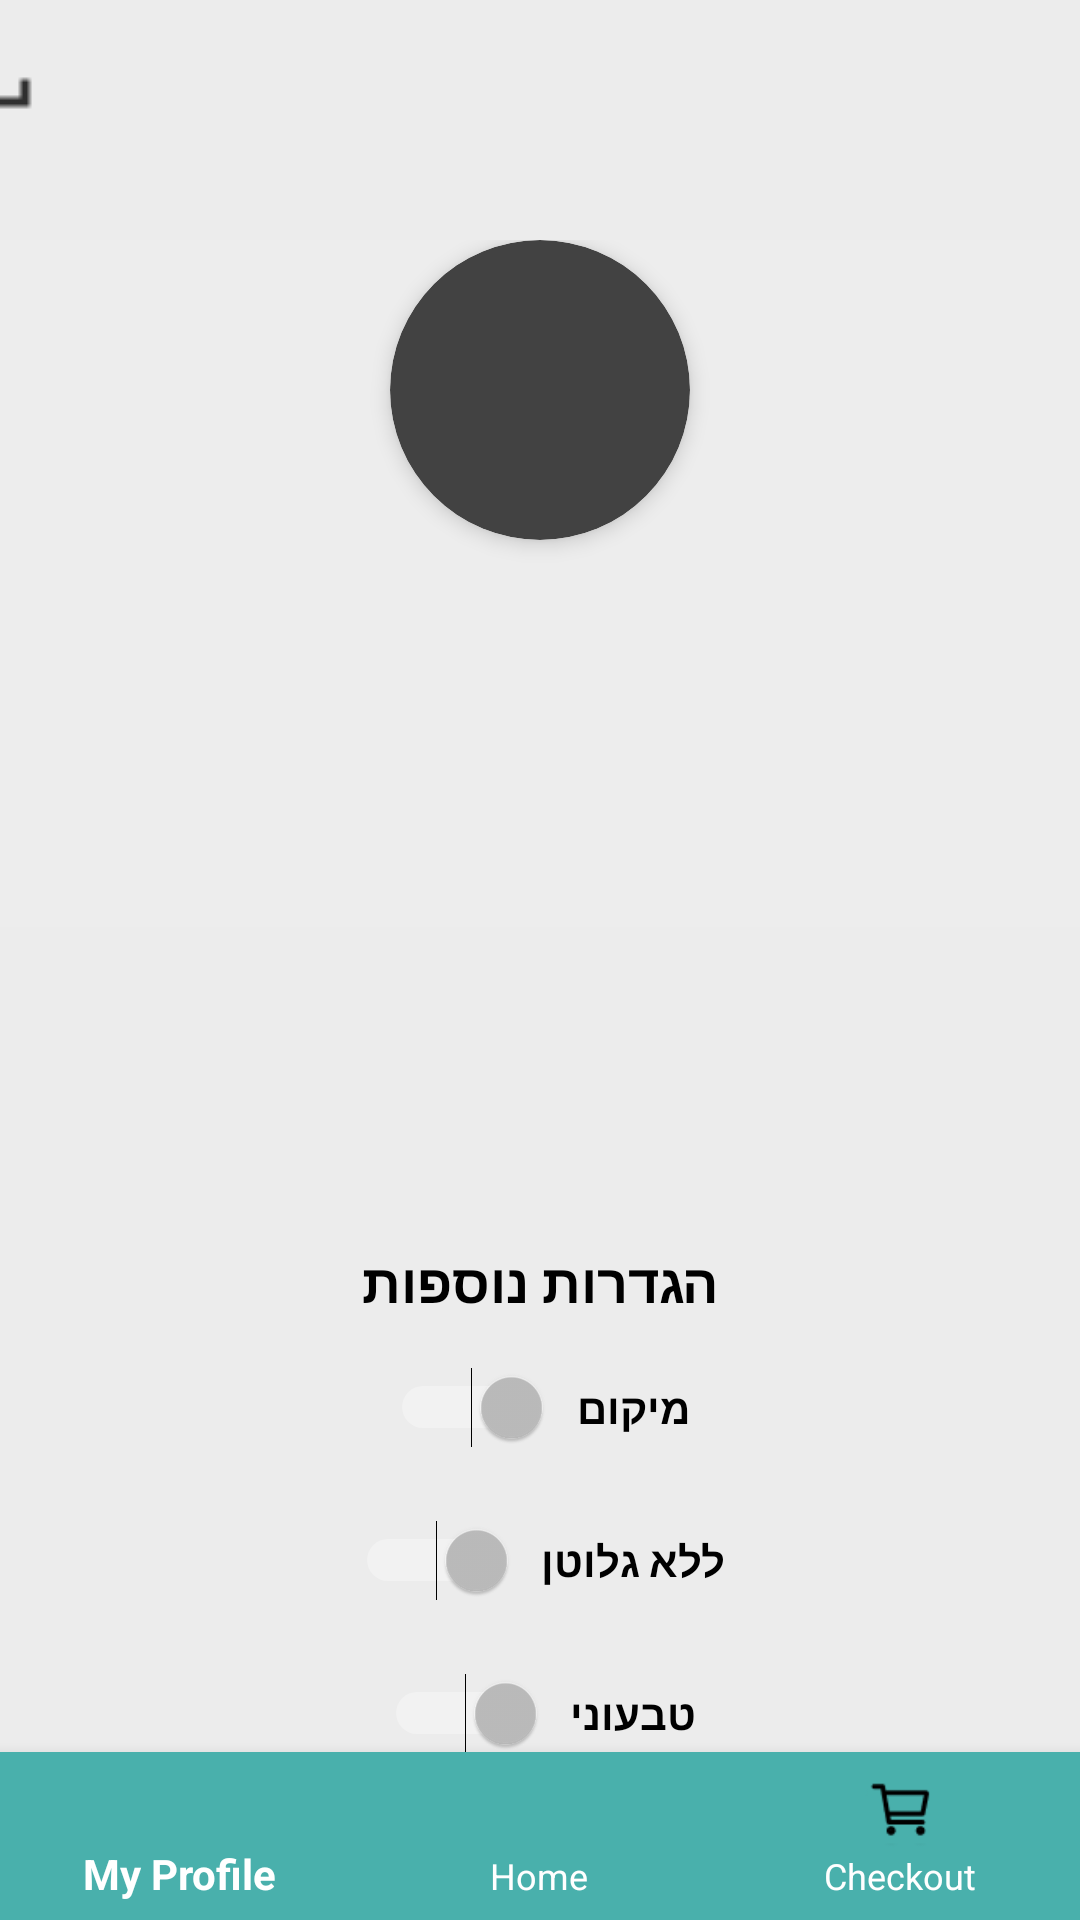

The Android layout XML behind this screen, and the referenced resources:
<!-- AndroidManifest.xml: application theme Theme.AppCompat -->
<!-- res/layout/activity_profile_page.xml -->
<?xml version="1.0" encoding="utf-8"?>
<androidx.constraintlayout.widget.ConstraintLayout
    xmlns:android="http://schemas.android.com/apk/res/android"
    xmlns:app="http://schemas.android.com/apk/res-auto"
    android:layout_width="match_parent"
    android:layout_height="match_parent"
    android:layoutDirection="rtl"
    android:background="@color/light_grey">

    <ImageButton
        android:id="@+id/btnReturnHome"
        android:layout_width="wrap_content"
        android:layout_height="wrap_content"
        android:layout_marginStart="346dp"
        android:layout_marginTop="16dp"
        android:background="?attr/selectableItemBackgroundBorderless"
        android:contentDescription="@string/return_home"
        android:src="@drawable/ic_return"
        app:layout_constraintStart_toStartOf="parent"
        app:layout_constraintTop_toTopOf="parent" />

    

    

    <LinearLayout
        android:id="@+id/headerLayout"
        android:layout_width="0dp"
        android:layout_height="wrap_content"
        android:layout_marginTop="80dp"
        android:background="@color/chat_background_header"
        android:gravity="center"
        android:orientation="vertical"
        app:layout_constraintEnd_toEndOf="parent"
        app:layout_constraintHorizontal_bias="0.0"
        app:layout_constraintStart_toStartOf="parent"
        app:layout_constraintTop_toTopOf="parent">

        <androidx.cardview.widget.CardView
            android:layout_width="100dp"
            android:layout_height="100dp"
            app:cardCornerRadius="50dp"
            app:cardElevation="4dp">

            <ImageView
                android:id="@+id/userImage"
                android:layout_width="match_parent"
                android:layout_height="match_parent"
                android:scaleType="centerCrop" />
        </androidx.cardview.widget.CardView>

        <TextView
            android:id="@+id/user_display_name"
            android:layout_width="wrap_content"
            android:layout_height="wrap_content"
            android:layout_marginTop="8dp"
            android:gravity="center"
            android:textColor="@android:color/black"
            android:textSize="30sp"
            android:textStyle="bold" />

        <TextView
            android:id="@+id/user_mail"
            android:layout_width="wrap_content"
            android:layout_height="wrap_content"
            android:layout_marginTop="8dp"
            android:gravity="center"
            android:textColor="@android:color/black"
            android:textSize="24sp"
            android:textStyle="bold" />

        <TextView
            android:id="@+id/user_phone"
            android:layout_width="wrap_content"
            android:layout_height="wrap_content"
            android:layout_marginTop="8dp"
            android:gravity="center"
            android:textColor="@android:color/black"
            android:textSize="24sp"
            android:textStyle="bold" />
    </LinearLayout>

    <LinearLayout
        android:id="@+id/address_selection"
        android:layout_width="0dp"
        android:layout_height="wrap_content"
        android:gravity="center"
        android:orientation="vertical"
        app:layout_constraintTop_toBottomOf="@id/headerLayout"
        app:layout_constraintStart_toStartOf="parent"
        app:layout_constraintEnd_toEndOf="parent">

        <Spinner
            android:id="@+id/address_spinner"
            android:layout_width="wrap_content"
            android:layout_height="58dp"
            android:layout_marginTop="8dp"
            android:background="@color/button_background"
            android:gravity="center"
            android:hint="בחר כתובת"
            android:padding="8dp"
            android:spinnerMode="dropdown"
            style="@style/CustomSpinnerStyle"/>
    </LinearLayout>

    

    <LinearLayout
        android:id="@+id/preferences_section"
        android:layout_width="0dp"
        android:layout_height="wrap_content"
        android:layout_marginTop="16dp"
        android:gravity="center"
        android:orientation="vertical"
        android:padding="16dp"
        app:layout_constraintEnd_toEndOf="parent"
        app:layout_constraintHorizontal_bias="0.0"
        app:layout_constraintStart_toStartOf="parent"
        app:layout_constraintTop_toBottomOf="@id/address_selection">

        <TextView
            android:id="@+id/option"
            android:layout_width="wrap_content"
            android:layout_height="wrap_content"
            android:layout_marginTop="8dp"
            android:gravity="center"
            android:text="הגדרות נוספות"
            android:textColor="@android:color/black"
            android:textSize="18sp"
            android:textStyle="bold" />
        <LinearLayout
            android:layout_width="wrap_content"
            android:layout_height="wrap_content"
            android:gravity="center"
            android:layout_marginTop="8dp"
            android:orientation="horizontal"
            android:padding="8dp">

            <TextView
                android:layout_width="wrap_content"
                android:layout_height="wrap_content"
                android:paddingEnd="8dp"
                android:text="מיקום"
                android:textColor="@android:color/black"
                android:textSize="14sp"
                android:textStyle="bold" />

            <Switch
                android:id="@+id/switch_location"
                android:layout_width="wrap_content"
                android:layout_height="16dp"
                android:background="@color/light_grey"
                android:onClick="onSwitchClick"/>
        </LinearLayout>


        <LinearLayout
            android:layout_width="wrap_content"
            android:layout_height="wrap_content"
            android:gravity="center"
            android:layout_marginTop="8dp"
            android:orientation="horizontal"
            android:padding="8dp">

            <TextView
                android:layout_width="wrap_content"
                android:layout_height="wrap_content"
                android:paddingEnd="8dp"
                android:text="ללא גלוטן"
                android:textColor="@android:color/black"
                android:textSize="14sp"
                android:textStyle="bold" />

            <Switch
                android:id="@+id/switch_gluten_free"
                android:layout_width="wrap_content"
                android:layout_height="16dp"
                android:background="@color/light_grey" />
        </LinearLayout>

        <LinearLayout
            android:layout_width="wrap_content"
            android:layout_height="wrap_content"
            android:layout_marginTop="8dp"
            android:gravity="center"
            android:orientation="horizontal"
            android:padding="8dp">

            <TextView
                android:layout_width="wrap_content"
                android:layout_height="wrap_content"
                android:paddingEnd="8dp"
                android:text="טבעוני"
                android:textColor="@android:color/black"
                android:textSize="14sp"
                android:textStyle="bold" />

            <Switch
                android:id="@+id/switch_veg_free"
                android:layout_width="wrap_content"
                android:layout_height="wrap_content"
                android:background="@color/light_grey" />
        </LinearLayout>
    </LinearLayout>

    <LinearLayout
        android:id="@+id/frequentItemsContainer"
        android:layout_width="0dp"
        android:layout_height="0dp"
        android:layout_marginTop="8dp"
        android:orientation="vertical"
        app:layout_constraintBottom_toTopOf="@id/bottomNavigationView"
        app:layout_constraintEnd_toEndOf="parent"
        app:layout_constraintStart_toStartOf="parent" />


    <com.google.android.material.bottomnavigation.BottomNavigationView
        android:id="@+id/bottomNavigationView"
        android:layout_width="0dp"
        android:layout_height="wrap_content"
        android:background="@color/menu_nav_bar"
        app:itemIconTint="@color/black"
        app:itemTextColor="@color/background_icon"
        android:layoutDirection="ltr"
        app:layout_constraintBottom_toBottomOf="parent"
        app:layout_constraintEnd_toEndOf="parent"
        app:layout_constraintHorizontal_bias="0.0"
        app:layout_constraintStart_toStartOf="parent"
        app:layout_constraintTop_toTopOf="parent"
        app:layout_constraintVertical_bias="1.0"
        app:menu="@menu/bottom_nav_menu" />


</androidx.constraintlayout.widget.ConstraintLayout>
<!-- resources referenced by this layout -->
<resources>
  <color name="background_icon">#FFFFFF</color>
  <color name="black">#FF000000</color>
  <color name="button_background">#EDD281</color>
  <color name="chat_background_header">#ededed</color>
  <color name="light_grey">#ECECEC</color>
  <color name="menu_nav_bar">#49B0AC</color>
  <!-- drawable ic_return: png bitmap (drawable, 198 bytes) -->
  <string name="return_home">return</string>
  <style name="CustomSpinnerStyle" parent="Widget.AppCompat.Spinner">
          <item name="android:popupBackground">@color/button_background</item>
          <item name="android:textColor">@color/white</item>
      </style>
  <color name="white">#FFFFFFFF</color>
</resources>
